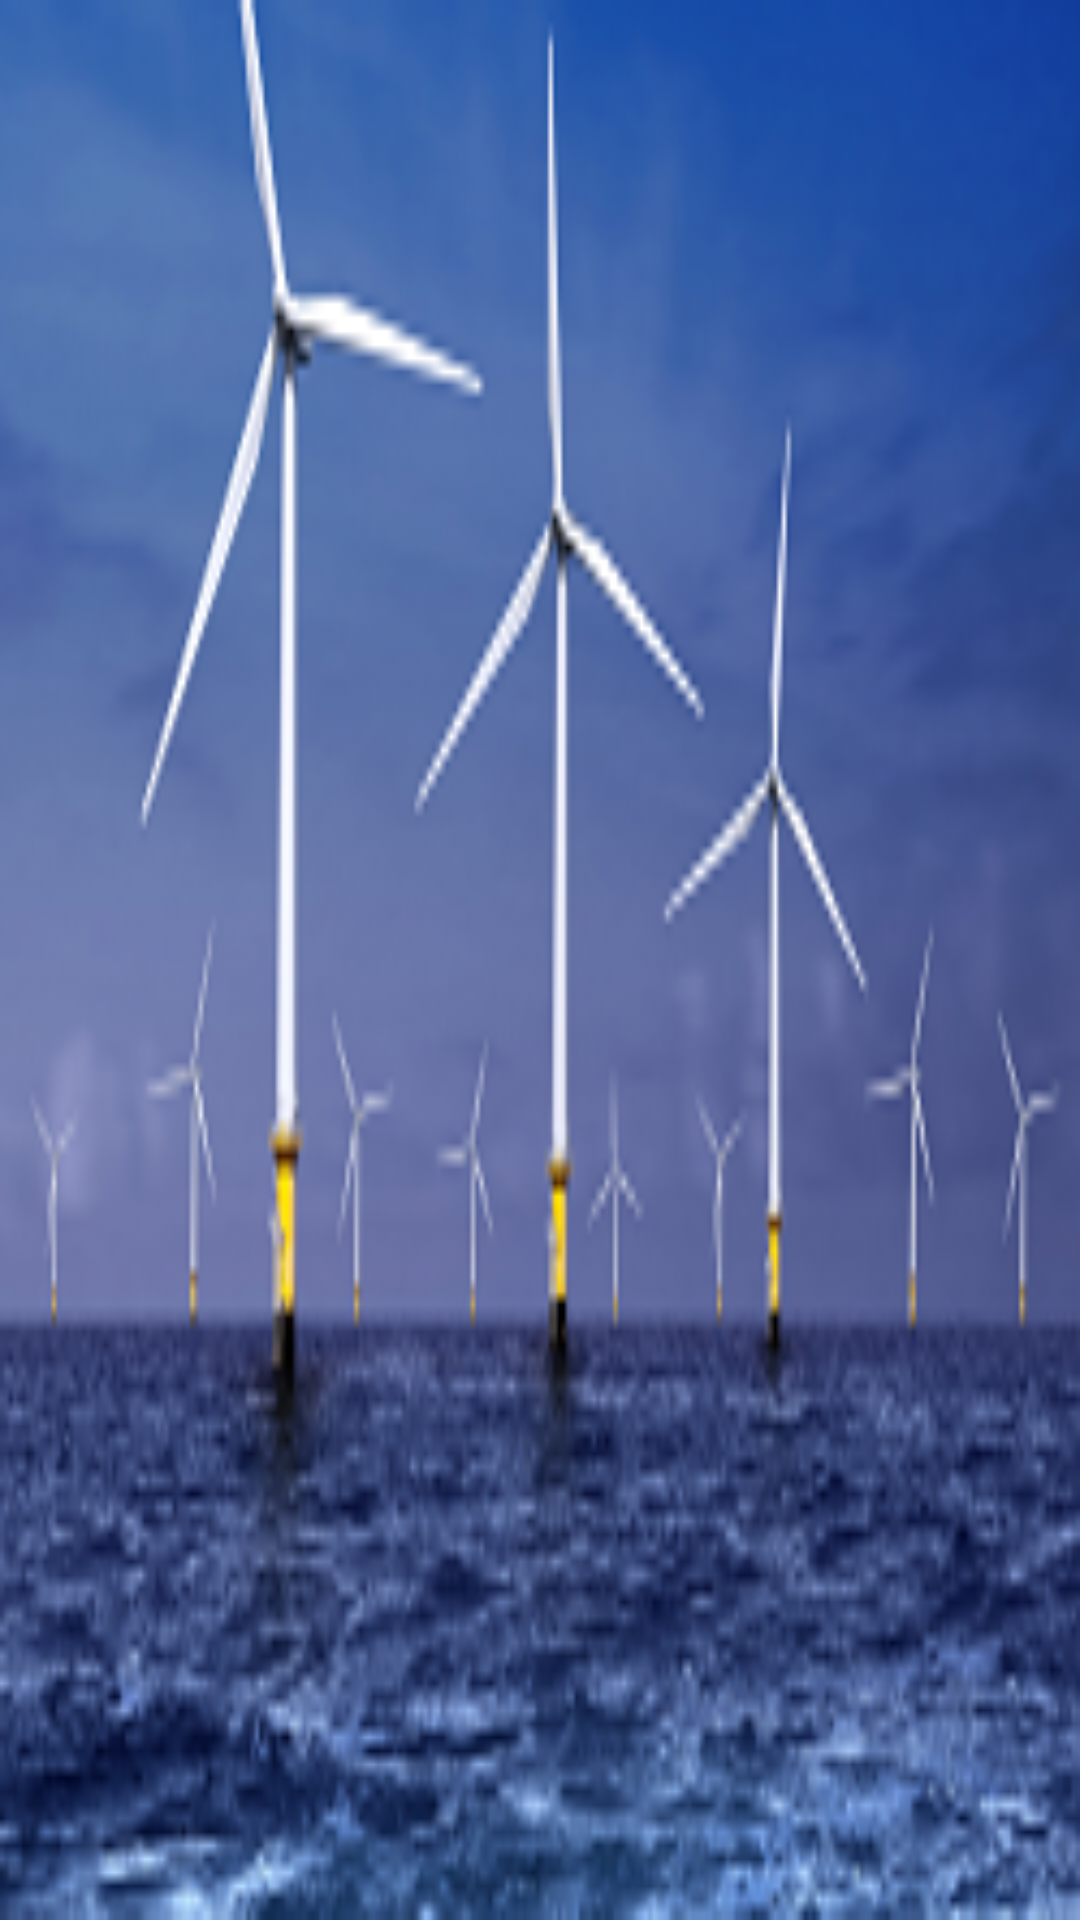

Write the Android layout XML for this screen, with the resource values it uses.
<!-- AndroidManifest.xml: fallback theme Theme.MaterialComponents.DayNight.NoActionBar -->
<!-- res/layout/nav_header.xml -->
<?xml version="1.0" encoding="utf-8"?>
<LinearLayout
    xmlns:android="http://schemas.android.com/apk/res/android"
    android:orientation="vertical"
    android:layout_width="match_parent"
    android:layout_height="100dp"
    android:padding="16dp"
    android:theme="@style/ThemeOverlay.AppCompat.Dark"
    android:background="@drawable/logo_final6"
    android:gravity="bottom">

    <TextView
        android:id="@+id/nav"
        android:layout_width="match_parent"
        android:layout_height="wrap_content"
        android:textColor="@color/classicWhite"
        android:textStyle="italic" />

</LinearLayout>
<!-- resources referenced by this layout -->
<resources>
  <color name="classicWhite">#FFFFFF</color>
  <!-- drawable logo_final6: png bitmap (drawable, 67613 bytes) -->
</resources>
